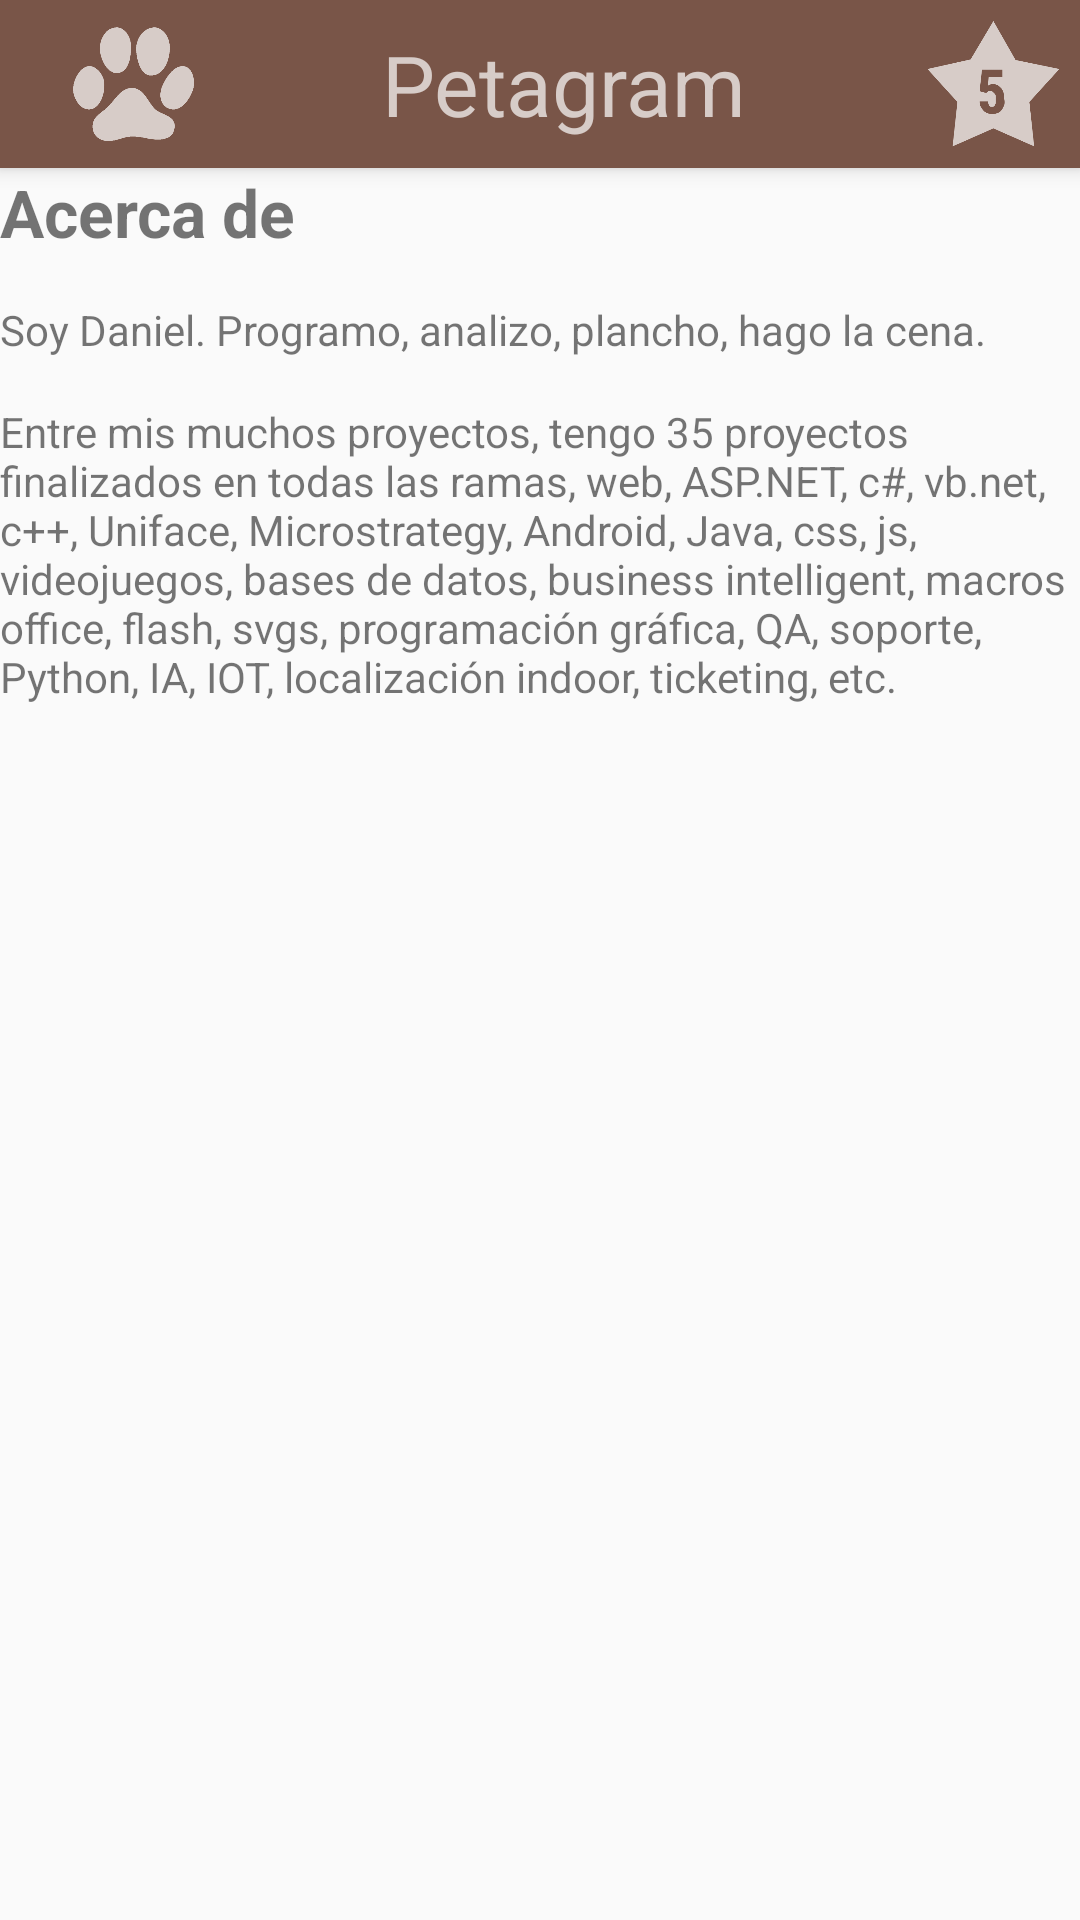

Write the Android layout XML for this screen, with the resource values it uses.
<!-- AndroidManifest.xml: application theme Theme.Curso3Semana5 -->
<!-- res/layout/activity_acerca_de.xml -->
<?xml version="1.0" encoding="utf-8"?>
<LinearLayout xmlns:android="http://schemas.android.com/apk/res/android"
    xmlns:tools="http://schemas.android.com/tools"
    android:orientation="vertical"
    android:layout_width="match_parent"
    android:layout_height="match_parent"
    tools:context=".activitys.AcercaDeActivity">
    <include
        android:id="@+id/miActionBar"
        layout="@layout/mi_action_bar" />

    <TextView
        android:layout_width="match_parent"
        android:layout_height="wrap_content"
        android:text="@string/acerca_de"
        android:textSize="@dimen/fuente_cabecera"
        android:layout_marginBottom="15dp"
        android:textStyle="bold"/>

    <TextView
        android:layout_width="match_parent"
        android:layout_height="wrap_content"
        android:layout_marginBottom="15dp"
        android:text="@string/acercade1"/>
    <TextView
        android:layout_width="match_parent"
        android:layout_height="wrap_content"
        android:layout_marginBottom="15dp"
        android:text="@string/acercade2"/>

</LinearLayout>
<!-- res/layout/mi_action_bar.xml (included above) -->
<?xml version="1.0" encoding="utf-8"?>
<androidx.appcompat.widget.Toolbar xmlns:android="http://schemas.android.com/apk/res/android"
    xmlns:app="http://schemas.android.com/apk/res-auto"
    android:layout_width="match_parent"
    android:layout_height="?attr/actionBarSize"
    android:background="@color/primary"
    android:elevation="@dimen/elavation_actionbar"
    app:popupTheme="@style/ThemeOverlay.AppCompat.Light"
    app:layout_scrollFlags="scroll|enterAlways"
    app:theme="@style/ToolbarTheme">

    <LinearLayout
        android:layout_width="match_parent"
        android:layout_height="wrap_content"
        android:orientation="horizontal">


        <ImageView
            android:layout_width="48dp"
            android:layout_height="48dp"
            android:layout_weight="1"
            android:contentDescription="@string/logo"
            android:padding="5dp"
            android:src="@drawable/huella"
            app:tint="@color/primary_light" />

        <TextView
            android:layout_width="wrap_content"
            android:layout_height="match_parent"
            android:layout_weight="12"
            android:gravity="center"
            android:text="@string/petagram"
            android:textColor="@color/primary_light"
            android:textSize="@dimen/title_size" />

        <ImageView
            android:id="@+id/imgFavoritos"
            android:layout_width="@dimen/favoritos_width"
            android:layout_height="@dimen/favoritos_height"
            android:layout_weight="1"
            android:contentDescription="@string/favoritos"
            android:src="@drawable/star5"
            app:tint="@color/primary_light" />
    </LinearLayout>
</androidx.appcompat.widget.Toolbar>
<!-- resources referenced by this layout -->
<resources>
  <color name="primary">#795548</color>
  <color name="primary_light">#D7CCC8</color>
  <dimen name="elavation_actionbar">4dp</dimen>
  <dimen name="favoritos_height">48dp</dimen>
  <dimen name="favoritos_width">48dp</dimen>
  <dimen name="fuente_cabecera">22sp</dimen>
  <dimen name="title_size">28sp</dimen>
  <!-- drawable huella: png bitmap (drawable-mdpi, 5158 bytes) -->
  <!-- drawable star5: png bitmap (drawable-mdpi, 8955 bytes) -->
  <string name="acerca_de">Acerca de</string>
  <string name="acercade1">Soy Daniel. Programo, analizo, plancho, hago la cena.</string>
  <string name="acercade2">Entre mis muchos proyectos, tengo 35 proyectos finalizados en todas las ramas, web, ASP.NET, c#, vb.net, c++, Uniface, Microstrategy,  Android, Java, css, js, videojuegos, bases de datos, business intelligent, macros office, flash, svgs, programación gráfica, QA, soporte, Python, IA, IOT, localización indoor, ticketing, etc.</string>
  <string name="favoritos">Favoritos</string>
  <string name="logo">Logo</string>
  <string name="petagram">Petagram</string>
  <style name="ToolbarTheme" parent="@style/ThemeOverlay.AppCompat.ActionBar">
          
          <item name="colorControlNormal">@color/accent</item>
      </style>
  <style name="Theme.Curso3Semana5" parent="Theme.AppCompat.Light.NoActionBar">
          <item name="colorPrimary">@color/primary</item>
          <item name="colorPrimaryDark">@color/primary_dark</item>
          <item name="colorAccent">@color/accent</item>
      </style>
  <color name="accent">#9E9E9E</color>
  <color name="primary_dark">#5D4037</color>
</resources>
